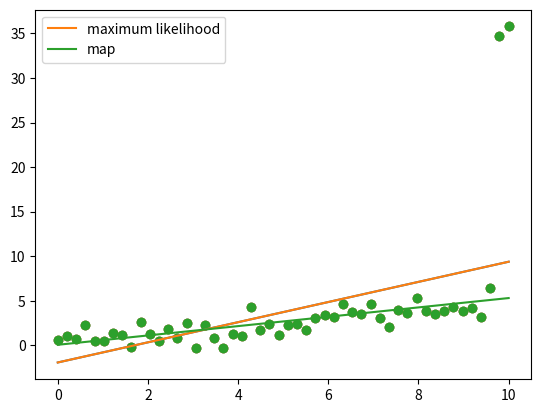

This figure's Python source:
# demonstration of L2 regularization for outliers

import numpy as np
import matplotlib.pyplot as plt

################################################################################################################
# X = np.array([1, 2])
# print(X.shape)				# (2,)
# print(X)						# [1 2]
# print(type(X))				# <class 'numpy.ndarray'>
# print(type(X[0]))				# <class 'numpy.int32'>
# print(len(X))					# 2
# print("\n")
################################################################################################################
# X = np.array([1, 2], [3, 4])	# TypeError: data type not understood
################################################################################################################
# X = np.array([[1, 2], [3, 4]])
# print(X.shape)				# (2, 2)
# print(X)						# [[1 2]
								#  [3 4]]
# print(type(X))				# <class 'numpy.ndarray'>
# print(type(X[0]))				# <class 'numpy.ndarray'>
# print(X[0])					# [1 2]
# print(type(X[0, 0]))			# <class 'numpy.int32'>
# print(X[0, 0])				# 1
# print(len(X))					# 2
# print("\n")
#################################################################################################################
# X = np.array([[1, 2, 3], [4, 5, 6]])
# print(X.shape)				# (2, 3)
# print(X)						# [[1 2 3]
								#  [4 5 6]]
# print(type(X))				# <class 'numpy.ndarray'>
# print(type(X[0]))				# <class 'numpy.ndarray'>
# print(X[0])					# [1 2 3]
# print(type(X[0, 0]))			# <class 'numpy.int32'>
# print(X[0, 0])				# 1
# print(len(X))					# 2
# print("\n")
#################################################################################################################
# a = [[1, 2, 3], [4, 5, 6]]
# print(a.shape)				# AttributeError: 'list' object has no attribute 'shape'
# print(a)						# [[1, 2, 3], [4, 5, 6]]
# print(type(a))				# <class 'list'>
# print(type(a[0]))				# <class 'list'>
# print(a[0])					# [1, 2, 3]
# print(type(a[0][0]))			# <class 'int'>
# print(a[0][0])				# 1
# print(len(a))					# 2
# print("\n")
##################################################################################################################

N = 50

# generate the data
X = np.linspace(0, 10, N)
Y = 0.5*X + np.random.randn(N)

# make outliers
Y[49] = Y[49] + 30              # also same as Y[-1] += 30
Y[48] = Y[48] + 30				# also same as Y[-2] += 30

# plot the data
plt.scatter(X, Y)
plt.show()

# add bias term
X = np.column_stack([X, np.ones(N)])		# We can alternatively also use X = np.vstack([X, np.ones(N)]).T

# plot the maximum likelihood solution
# w(xTx) = xTy
xT = np.transpose(X)
xTx = np.dot(xT, X)
xTy = np.dot(xT, Y)
w_ml = np.linalg.solve(xTx, xTy)			# This is the maximum likelihood solution
Ypred_ml = np.dot(X, w_ml)
plt.scatter(X[:,0], Y)
plt.plot(X[:,0], Ypred_ml)
plt.show()

# plot the map solution
# w(LI + xTx) = xTy							# L = Lambda
L = 1000.0
I = np.eye(2)								# We use identity matrix of 2x2 because it needs to have same dimensions as xTx which is also a 2x2 as can be
											# verified through the print(xTx) statement.
w_map = np.linalg.solve(L*I + xTx, xTy)
Ypred_map = np.dot(X, w_map)
plt.scatter(X[:,0], Y)
plt.plot(X[:,0], Ypred_ml, label="maximum likelihood")
plt.plot(X[:,0], Ypred_map, label = "map")
plt.legend()
plt.show()